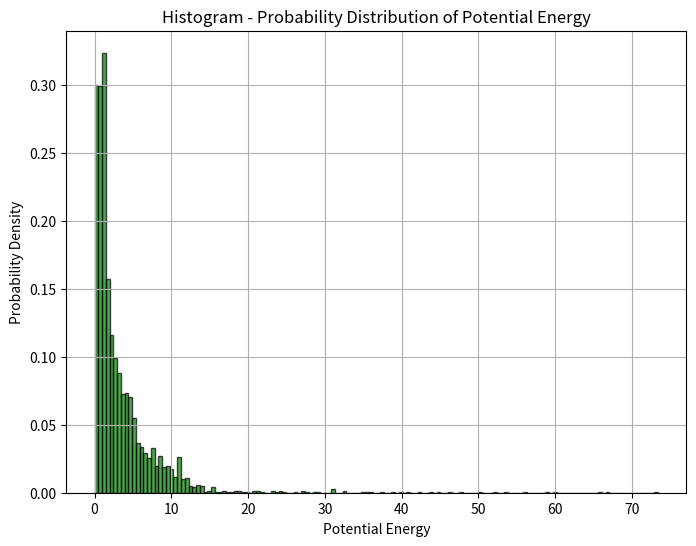

Write Python code to recreate this figure.
import numpy as np
import matplotlib.pyplot as plt

# Define the potential function U(x, y)
def potential_energy(x, y, hx, hy, x0, delta):
    a_x = (1/5) * (1 + 5 * np.exp(-((x - x0) ** 2) / delta))**2
    term1 = hx * (x**2 - 1)**2
    term2 = (hy + a_x) * (y**2 - 1)**2
    return term1 + term2

# Define the parameter values
hx = 0.5
hy = 1.0
x0 = 0.0
delta = 0.05

# Create a grid of x and y values
x = np.linspace(-2.0, 2.0, 100)
y = np.linspace(-2.0, 2.0, 100)
X, Y = np.meshgrid(x, y)

# Calculate the potential energy for each point in the grid
Z = potential_energy(X, Y, hx, hy, x0, delta)

# Flatten potential energy values into a 1D array for histogram plotting
Z_flattened = Z.flatten()

# Create a histogram to represent the distribution of potential energy values
plt.figure(figsize=(8, 6))
plt.hist(Z_flattened, bins=150, density=True, alpha=0.7, color='green', edgecolor='black')  # Add edgecolor attribute
plt.xlabel('Potential Energy')
plt.ylabel('Probability Density')
plt.title('Histogram - Probability Distribution of Potential Energy')
plt.grid(True)

# Save the figure as "histogram_potential_energy_with_borders.png"
plt.savefig('histogram_potential_energy_with_borders.png')

# Show the histogram plot
plt.show()

